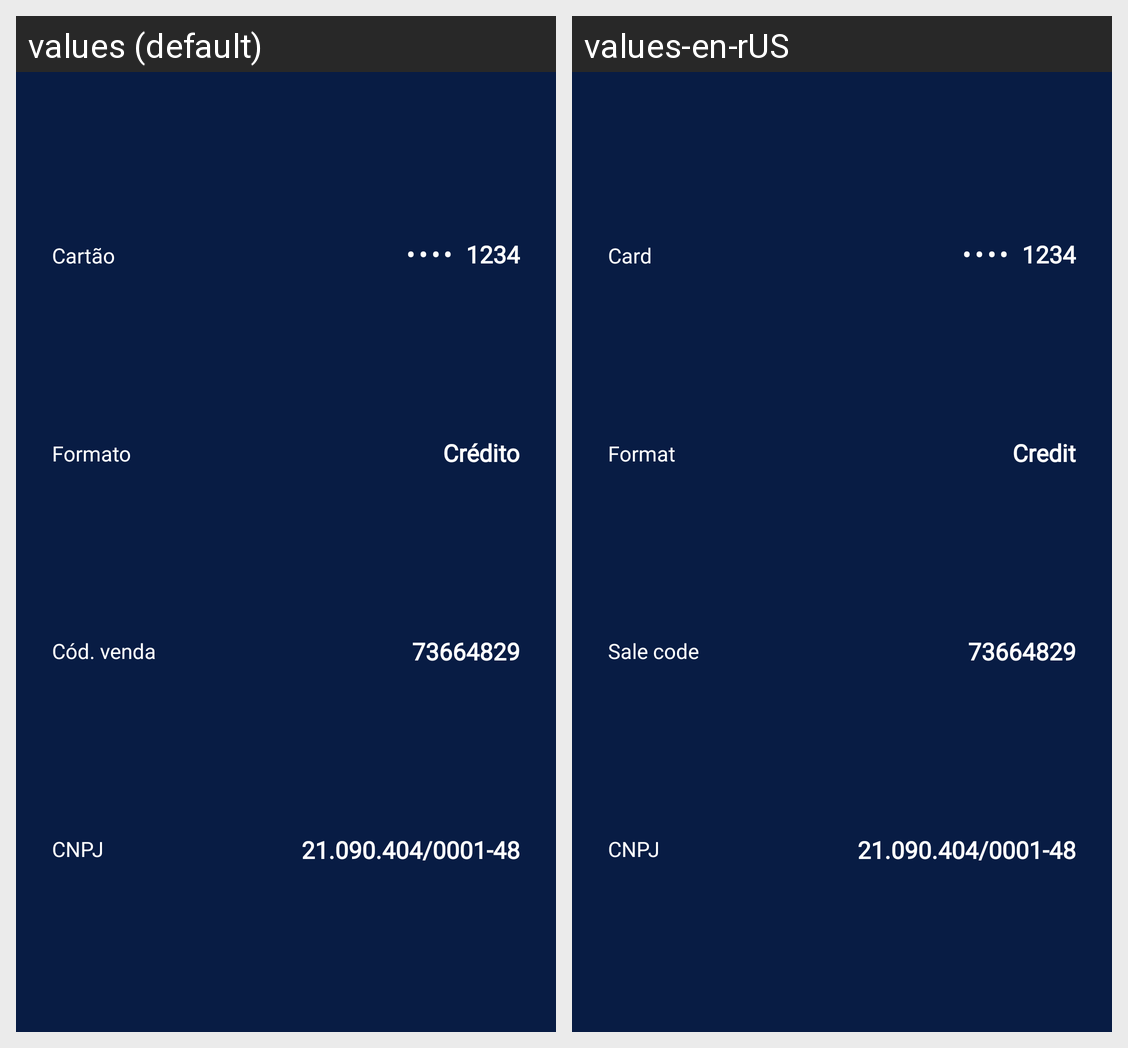

Here is an Android app screen in its default locale and in the app's own translations. Write out the translated-string differences for the strings that appear on this screen.
Android screen res/layout/layout_card_info.xml rendered under 2 locales, left to right: values (default), values-en-rUS. Device: Nexus 5 (rendered at 1080×1920; each locale shown at half size, 540×960, under a caption strip naming it); theme AppTheme.
Strings drawn on this screen, with the default value and each locale's value (text and hints the layout hard-codes, and strings that could not be matched under every locale, appear in the picture but are not listed):

cart_o
  values: Cartão
  values-en-rUS: Card

_1234
  values: 1234
  values-en-rUS: 1234

_3457
  values: 3457
  values-en-rUS: 3457

formato
  values: Formato
  values-en-rUS: Format

cr_dito
  values: Crédito
  values-en-rUS: Credit

c_d_venda
  values: Cód. venda
  values-en-rUS: Sale code

_73664829
  values: 73664829
  values-en-rUS: 73664829

cnpj
  values: CNPJ
  values-en-rUS: CNPJ

_21_090_404_0001_48
  values: 21.090.404/0001-48
  values-en-rUS: 21.090.404/0001-48
